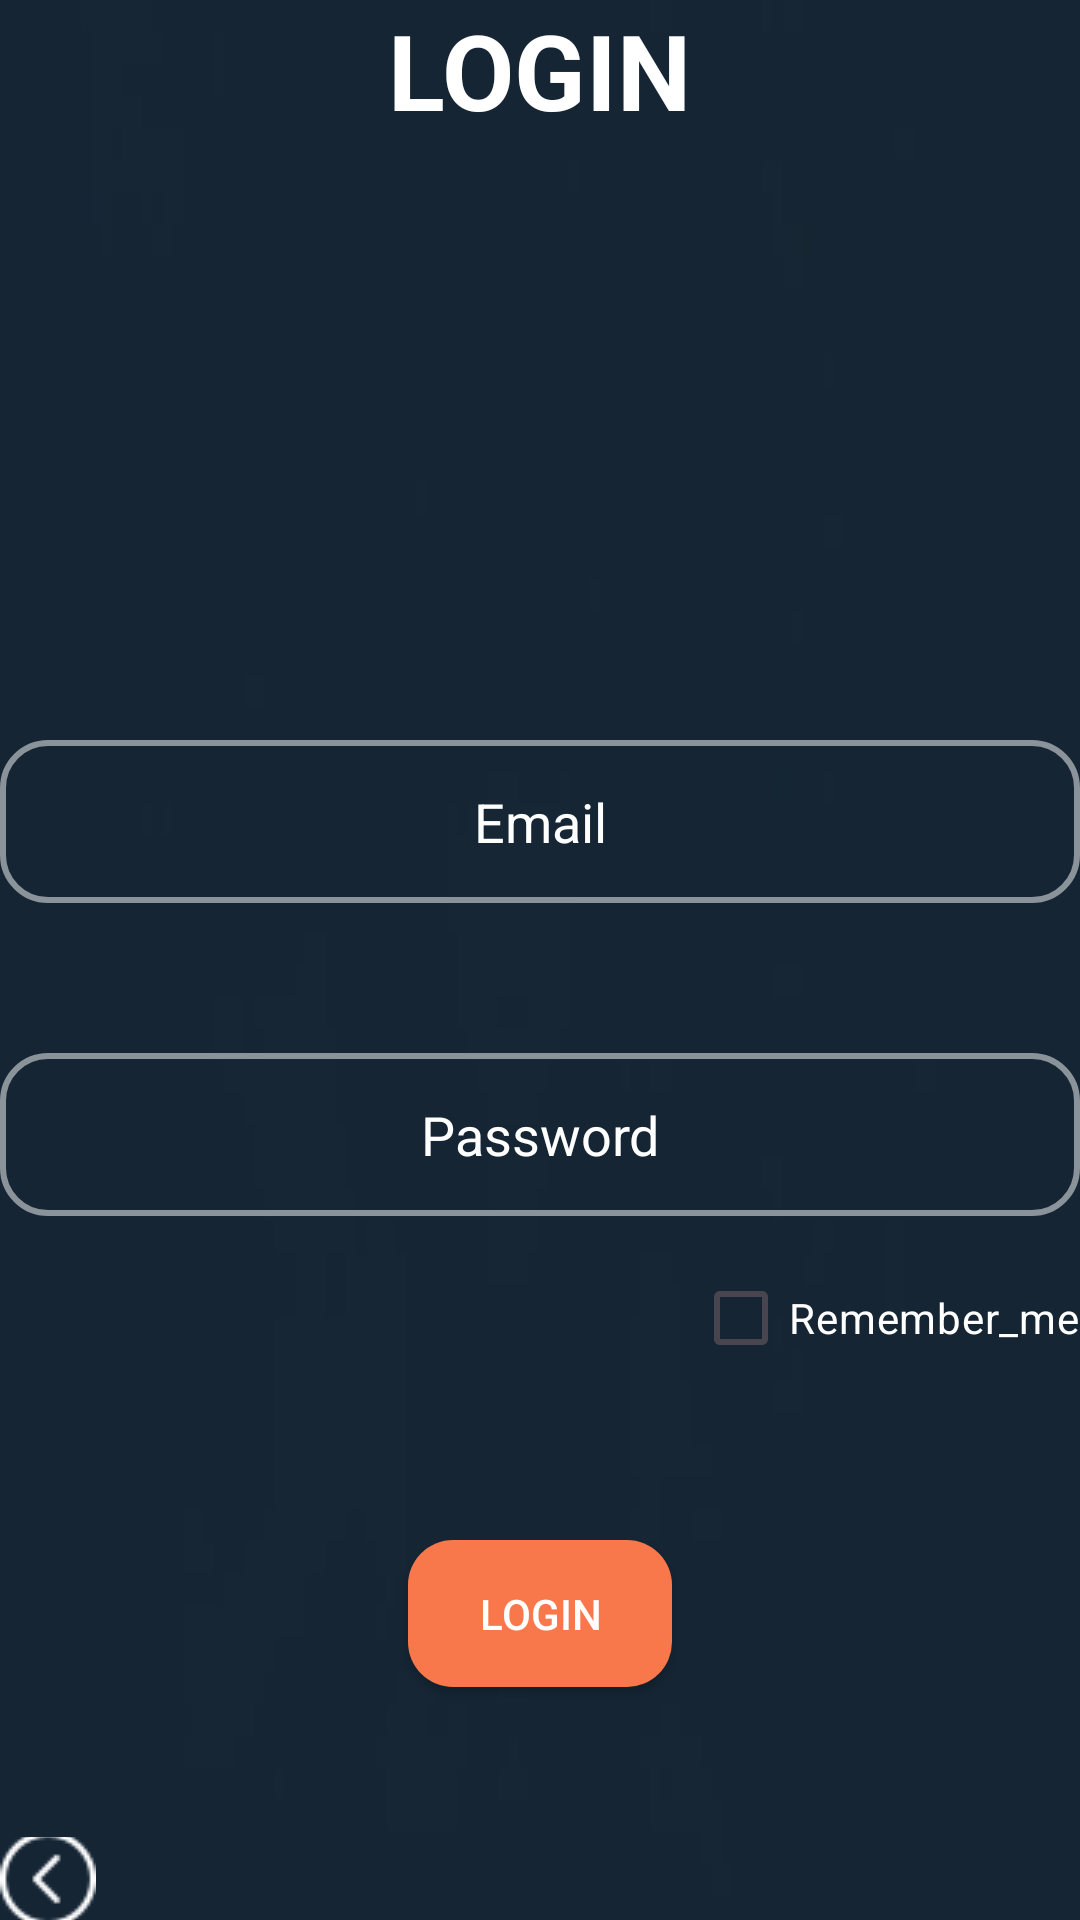

Android layout source for this screen:
<!-- AndroidManifest.xml: application theme Theme.Admin_Main_Page -->
<!-- res/layout/activity_login.xml -->
<?xml version="1.0" encoding="utf-8"?>
<LinearLayout xmlns:android="http://schemas.android.com/apk/res/android"
    xmlns:app="http://schemas.android.com/apk/res-auto"
    xmlns:tools="http://schemas.android.com/tools"
    android:layout_width="match_parent"
    android:layout_height="match_parent"
    tools:context=".Login"
    android:orientation="vertical"
    android:gravity="center"
    android:background="@drawable/background_image">

    <TextView
        android:id="@+id/textView2"
        android:layout_width="wrap_content"
        android:layout_height="wrap_content"
        android:text="LOGIN"
        android:textSize="35sp"
        android:textStyle="bold"
        android:textColor="@color/white"/>

    <Space
        android:layout_width="match_parent"
        android:layout_height="200dp" />

    <AutoCompleteTextView
        android:id="@+id/Email"
        android:layout_width="match_parent"
        android:layout_height="wrap_content"
        android:hint="Email"
        android:textAlignment="center"
        android:inputType="textEmailAddress"
        android:background="@drawable/roundbutton"
        android:textColorHint="@color/white"
        android:textColor="@color/white"/>

    <Space
        android:layout_width="match_parent"
        android:layout_height="50dp" />

    <EditText
        android:id="@+id/password"
        android:layout_width="match_parent"
        android:layout_height="wrap_content"
        android:hint="Password"
        android:password="true"
        android:textAlignment="center"
        android:background="@drawable/roundbutton"
        android:textColorHint="@color/white"
        android:textColor="@color/white"/>

    <Space
        android:layout_width="match_parent"
        android:layout_height="10dp" />

    <CheckBox
        android:id="@+id/rememberMe"
        android:layout_width="wrap_content"
        android:layout_height="wrap_content"
        android:text="Remember_me"
        android:layout_gravity="right"
        android:textColor="@color/white"/>

    <Space
        android:layout_width="match_parent"
        android:layout_height="50dp" />


    <androidx.appcompat.widget.AppCompatButton
        android:id="@+id/btn_login"
        android:layout_width="wrap_content"
        android:layout_height="wrap_content"
        android:layout_gravity="center"
        android:text="Login"
        android:background="@drawable/orangebutton"
        android:textColor="@color/white"/>
    <Space
        android:layout_width="match_parent"
        android:layout_height="50dp" />

    <ImageButton
        android:id="@+id/LoginBackButton"
        android:layout_width="wrap_content"
        android:layout_height="wrap_content"
        android:background="#00FFFFFF"
        android:src="@drawable/back"
        android:layout_gravity="left"/>

</LinearLayout>
<!-- resources referenced by this layout -->
<resources>
  <!-- drawable back: png bitmap (drawable, 1254 bytes) -->
  <!-- drawable background_image: jpg bitmap (drawable, 2063 bytes) -->
  <!-- drawable orangebutton (drawable) -->
  <?xml version="1.0" encoding="utf-8"?>
  <shape xmlns:android="http://schemas.android.com/apk/res/android">
  
      <solid
          android:color="#F8784B" />
  
      <corners android:radius="15dp"/>
  
      <padding
          android:right="15dp"
          android:top="15dp"
          android:bottom="15dp"
          android:left="15dp"/>
  
  
  </shape>
  <!-- drawable roundbutton (drawable) -->
  <?xml version="1.0" encoding="utf-8"?>
  <shape xmlns:android="http://schemas.android.com/apk/res/android">
  
      <stroke
          android:color="#80FFFFFF"
          android:width="2dp"/>
  
      <corners android:radius="15dp"/>
  
      <padding
          android:right="15dp"
          android:top="15dp"
          android:bottom="15dp"
          android:left="15dp"/>
  
  
  </shape>
  <style name="Theme.Admin_Main_Page" parent="Base.Theme.Admin_Main_Page" />
  <style name="Base.Theme.Admin_Main_Page" parent="Theme.Material3.DayNight.NoActionBar">
          
          
      </style>
  <!-- not gathered from this repository: default colours our renderer supplied (Android Studio template values) -->
  <color name="white">#FFFFFFFF</color>
</resources>
